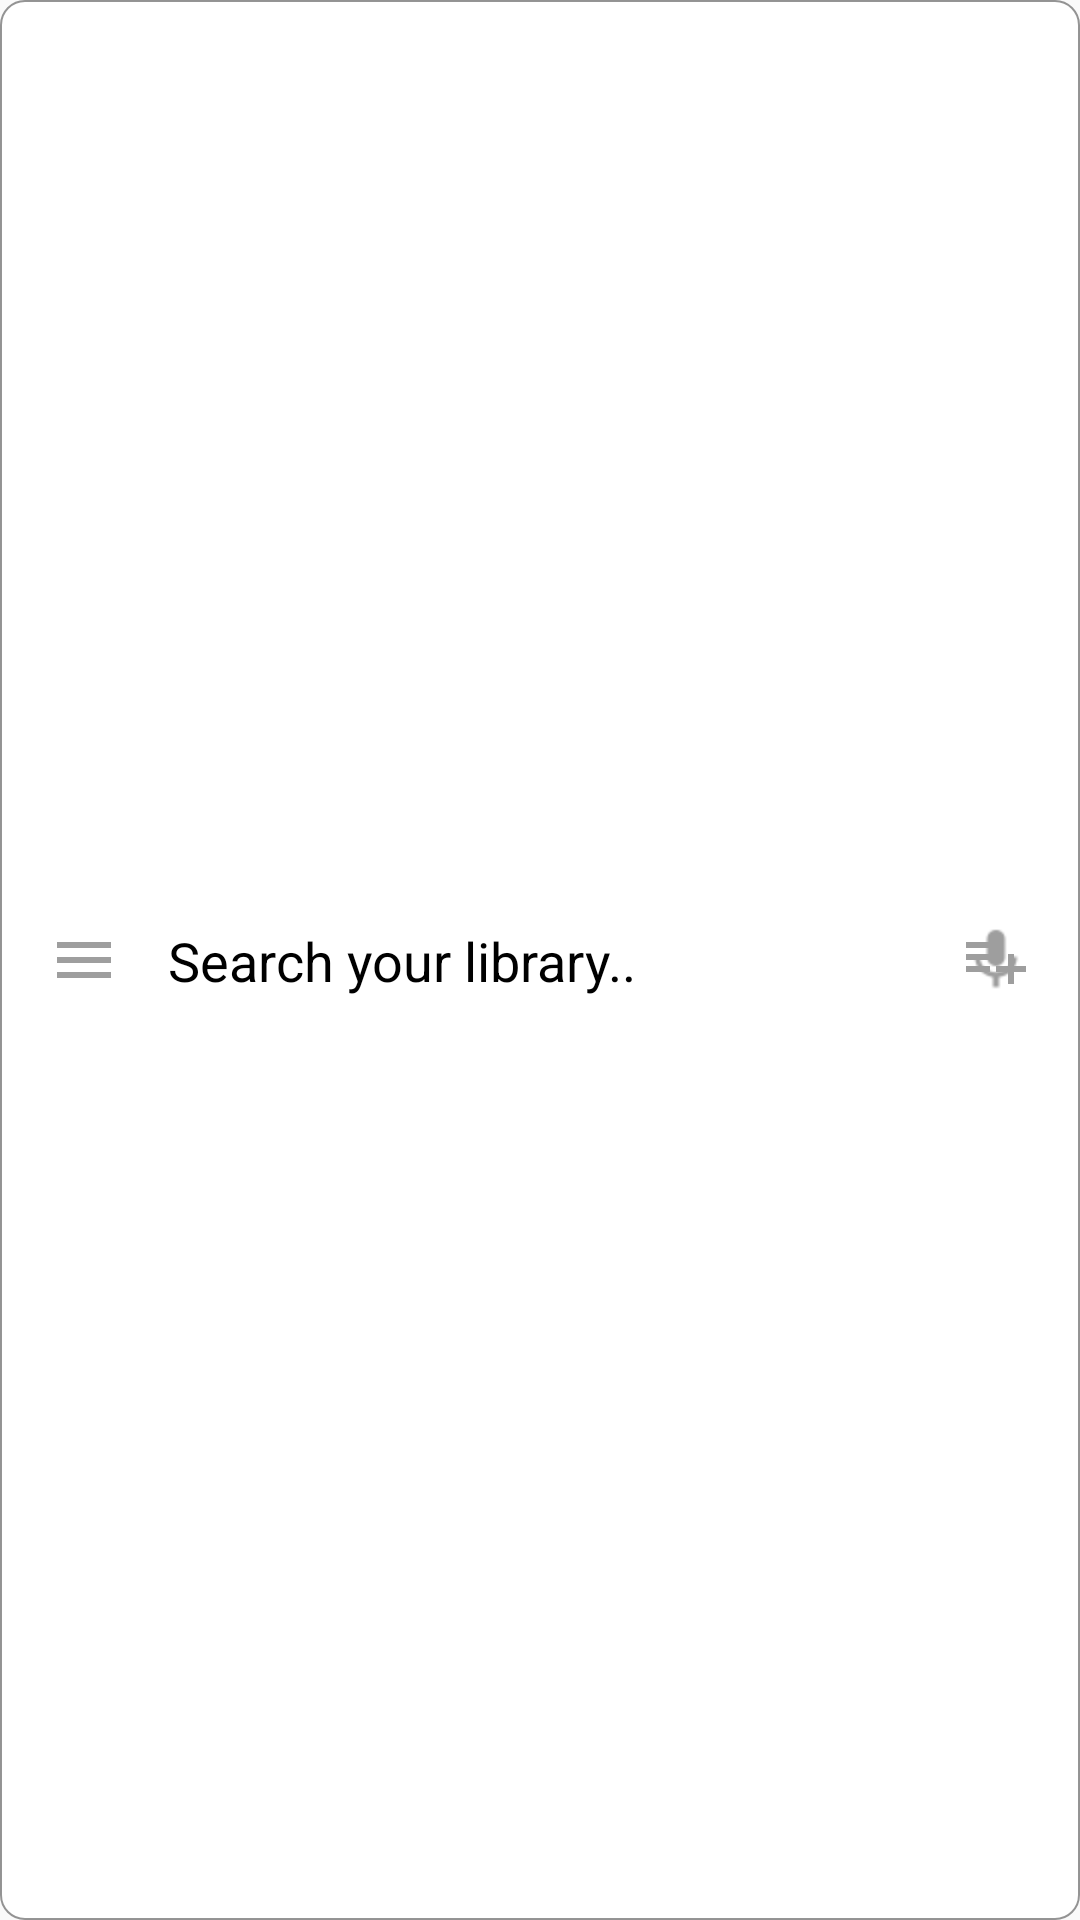

This screen was rendered from an Android layout file. Write that file and the resources it references.
<!-- AndroidManifest.xml: application theme AppTheme -->
<!-- res/layout/action_bar.xml -->
<?xml version="1.0" encoding="utf-8"?>
<androidx.constraintlayout.widget.ConstraintLayout xmlns:android="http://schemas.android.com/apk/res/android"
    xmlns:app="http://schemas.android.com/apk/res-auto"
    android:id="@+id/linear"
    android:layout_width="match_parent"
    android:layout_height="wrap_content"
    android:layout_margin="@dimen/activity_horizontal_margin"
    android:background="@drawable/background_search"
    android:focusable="true"
    android:focusableInTouchMode="true"
    android:padding="@dimen/activity_horizontal_margin">

    <ImageButton
        android:id="@+id/btnMenu"
        android:layout_width="wrap_content"
        android:layout_height="wrap_content"
        android:background="@drawable/ic_menu_grey_500_24dp"
        app:layout_constraintBottom_toBottomOf="parent"
        app:layout_constraintLeft_toLeftOf="parent"
        app:layout_constraintTop_toTopOf="parent"
        android:contentDescription="@string/menu_button" />

    <EditText
        android:id="@+id/etSearch"
        android:layout_width="wrap_content"
        android:layout_height="wrap_content"
        android:layout_marginStart="@dimen/activity_horizontal_margin"
        android:background="#FFFFFF"
        android:hint="@string/search_hint"
        android:textColorHint="#000000"
        app:layout_constraintBottom_toBottomOf="@id/btnMenu"
        app:layout_constraintLeft_toRightOf="@id/btnMenu"
        app:layout_constraintTop_toTopOf="@id/btnMenu"
        android:inputType="text"
        android:importantForAutofill="no" />

    <ImageButton
        android:id="@+id/btnMic"
        android:layout_width="wrap_content"
        android:layout_height="wrap_content"
        android:background="@drawable/ic_mic_grey_500_24dp"
        app:layout_constraintBottom_toBottomOf="parent"
        app:layout_constraintRight_toRightOf="parent"
        app:layout_constraintTop_toTopOf="parent"
        android:contentDescription="@string/mic_button" />

    <ImageButton
        android:id="@+id/btnOptions"
        android:layout_width="wrap_content"
        android:layout_height="wrap_content"
        android:background="@drawable/ic_more_vert_grey_500_24dp"
        app:layout_constraintBottom_toBottomOf="parent"
        app:layout_constraintRight_toRightOf="parent"
        app:layout_constraintTop_toTopOf="parent"
        android:contentDescription="@string/option_button" />

    <ImageButton
        android:id="@+id/btnAddPlaylist"
        android:layout_width="wrap_content"
        android:layout_height="wrap_content"
        android:background="@drawable/ic_playlist_add_grey_500_24dp"
        app:layout_constraintBottom_toBottomOf="parent"
        app:layout_constraintRight_toRightOf="parent"
        app:layout_constraintTop_toTopOf="parent"
        android:contentDescription="@string/add_playlist_button" />
</androidx.constraintlayout.widget.ConstraintLayout>
<!-- resources referenced by this layout -->
<resources>
  <dimen name="activity_horizontal_margin">16dp</dimen>
  <!-- drawable background_search (drawable) -->
  <?xml version="1.0" encoding="utf-8"?>
  <shape xmlns:android="http://schemas.android.com/apk/res/android">
      <solid android:color="#FFFFFF" />
      <corners android:radius="8dp" />
      <stroke
          android:width="0.5dp"
          android:color="#9E555555" />
  </shape>
  <!-- drawable ic_menu_grey_500_24dp: png bitmap (drawable-xxhdpi, 187 bytes) -->
  <!-- drawable ic_mic_grey_500_24dp: png bitmap (drawable-hdpi, 421 bytes) -->
  <!-- drawable ic_playlist_add_grey_500_24dp: png bitmap (drawable-hdpi, 133 bytes) -->
  <string name="add_playlist_button">Add Playlist Button</string>
  <string name="menu_button">Menu Button</string>
  <string name="mic_button">Mic Button</string>
  <string name="option_button">Option Button</string>
  <string name="search_hint">Search your library..</string>
  <style name="AppTheme" parent="Theme.AppCompat.Light.DarkActionBar">
          
          <item name="colorPrimary">@color/colorPrimary</item>
          <item name="colorPrimaryDark">@color/colorPrimaryDark</item>
          <item name="colorAccent">@color/colorAccent</item>
          <item name="actionBarStyle">@style/CustomActionBar</item>
      </style>
  <color name="colorPrimary">#008577</color>
  <color name="colorPrimaryDark">#FFFFFF</color>
  <color name="colorAccent">#D81B60</color>
  <style name="CustomActionBar" parent="Widget.AppCompat.ActionBar">
          <item name="android:contentInsetEnd">0dp</item>
          <item name="android:contentInsetStart">0dp</item>
      </style>
</resources>
